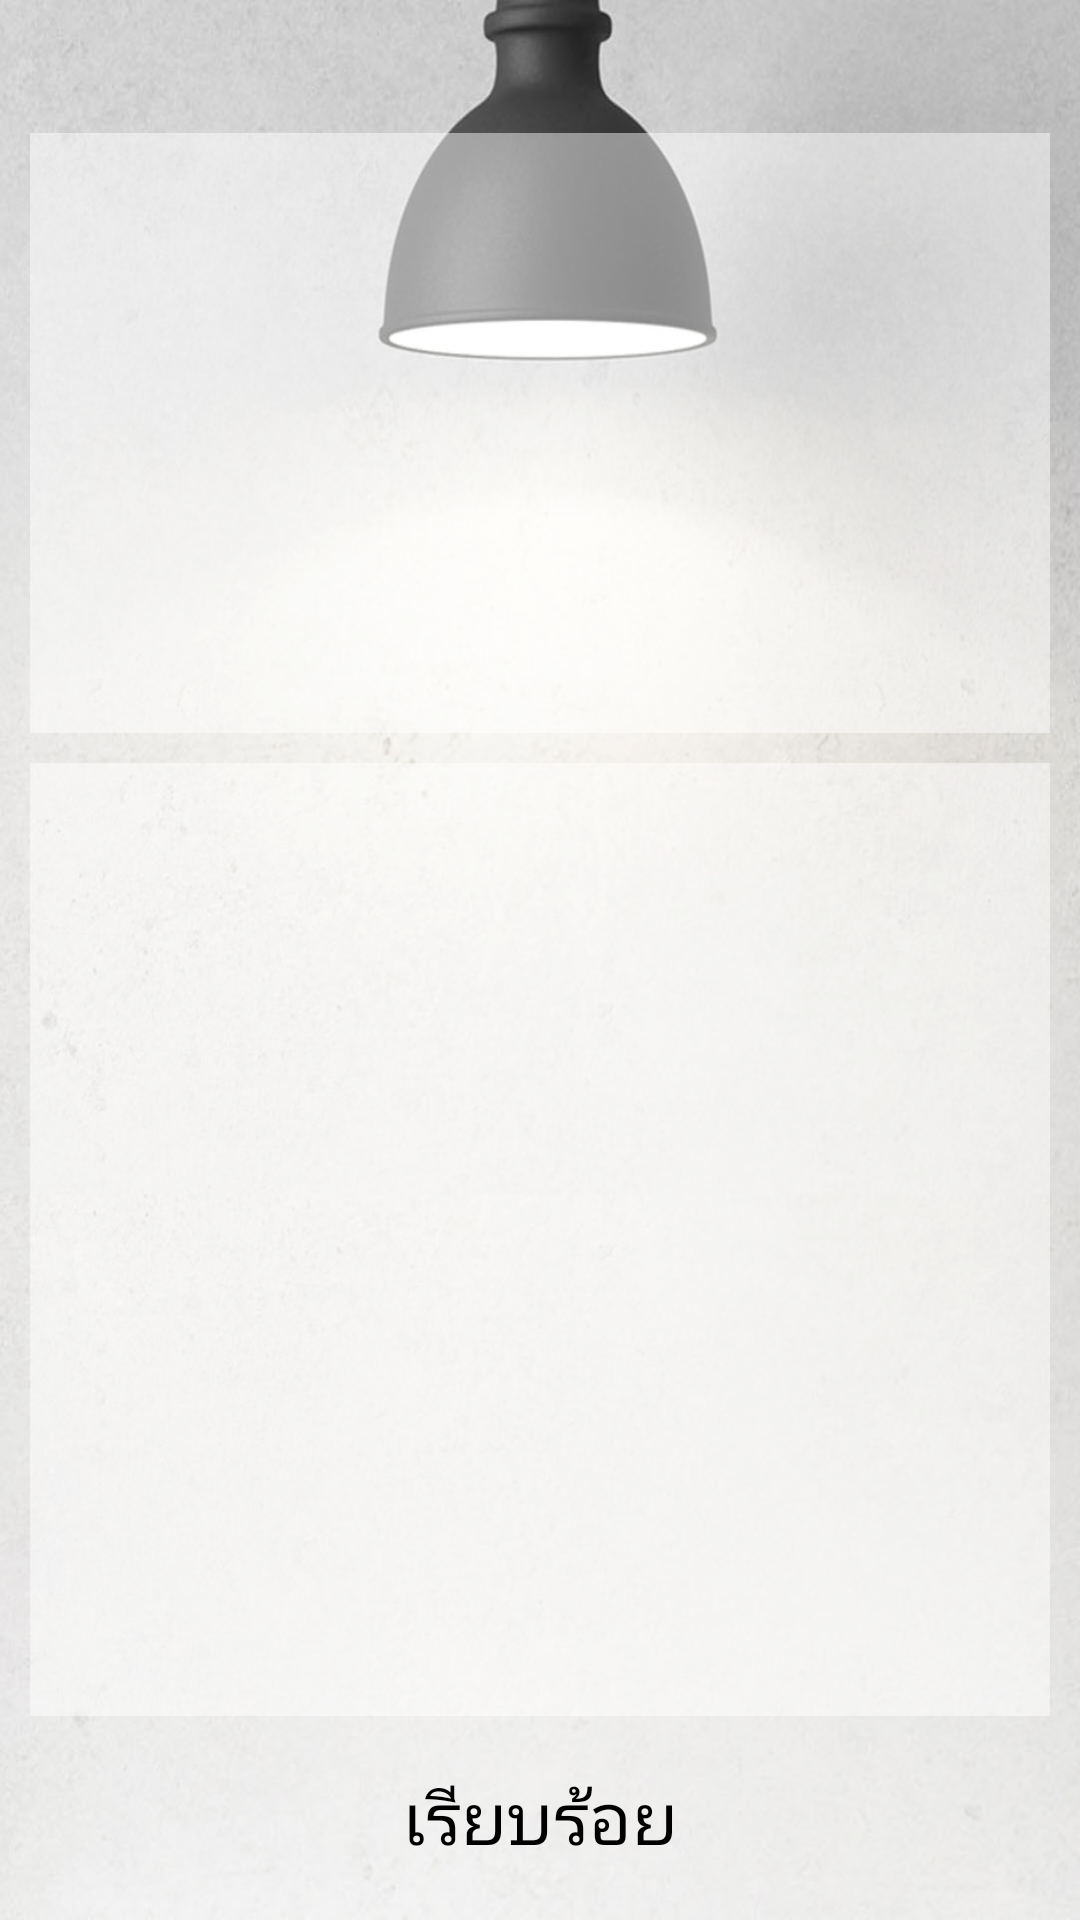

Android layout source for this screen:
<!-- AndroidManifest.xml: application theme AppTheme -->
<!-- res/layout/activity_return_container.xml -->
<?xml version="1.0" encoding="utf-8"?>
<RelativeLayout xmlns:android="http://schemas.android.com/apk/res/android"
    xmlns:tools="http://schemas.android.com/tools"
    android:id="@+id/activity_return_container"
    android:layout_width="match_parent"
    android:layout_height="match_parent"
    android:background="@drawable/AppWallpaper"
    android:padding="@dimen/mini_margin"
    tools:context="com.hitachi_tstv.mist.it.pod_jiffy_ambient.ReturnContainerActivity">

    <TextView
        android:id="@+id/txtStoreCode"
        android:layout_width="match_parent"
        android:layout_height="wrap_content"
        android:layout_alignParentTop="true"
        android:layout_margin="@dimen/mini_margin"
        android:textAlignment="center"
        android:textSize="18sp"
        android:textStyle="bold" />

    <RelativeLayout
        android:layout_width="match_parent"
        android:layout_height="match_parent"
        android:layout_above="@+id/linContButton"
        android:layout_alignParentLeft="true"
        android:layout_alignParentStart="true"
        android:layout_below="@+id/txtStoreCode">

        <ListView
            android:id="@+id/containerListview"
            android:layout_width="match_parent"
            android:layout_height="200dp"
            android:layout_margin="@dimen/mini_margin"
            android:addStatesFromChildren="true"
            android:background="@color/layout_bg2"
            android:clickable="true" />

        <ListView
            android:id="@+id/dbReturn"
            android:layout_width="match_parent"
            android:layout_height="match_parent"
            android:layout_below="@+id/containerListview"
            android:layout_margin="@dimen/mini_margin"
            android:background="@color/layout_bg2" />

    </RelativeLayout>

    <LinearLayout
        android:id="@+id/linContButton"
        android:layout_width="match_parent"
        android:layout_height="wrap_content"
        android:layout_alignParentBottom="true"
        android:layout_margin="@dimen/mini_margin"
        android:orientation="horizontal">

        <Button
            android:id="@+id/button6"
            android:layout_width="wrap_content"
            android:layout_height="wrap_content"
            android:layout_weight="1"
            android:text="@string/confirm"
            android:textSize="@dimen/h_button"
            android:background="@drawable/silver_button"
            />

    </LinearLayout>

</RelativeLayout>
<!-- resources referenced by this layout -->
<resources>
  <color name="layout_bg2">#78ffffff</color>
  <dimen name="h_button">24sp</dimen>
  <dimen name="mini_margin">5dp</dimen>
  <string name="confirm">เรียบร้อย</string>
  <style name="AppTheme" parent="android:Theme.Holo.Light.DarkActionBar">
          
          <item name="colorPrimary">@color/colorPrimary</item>
          <item name="colorPrimaryDark">@color/colorPrimaryDark</item>
          <item name="colorAccent">@color/colorAccent</item>
      </style>
  <color name="colorPrimary">#3F51B5</color>
  <color name="colorPrimaryDark">#303F9F</color>
  <color name="colorAccent">#FF4081</color>
</resources>
